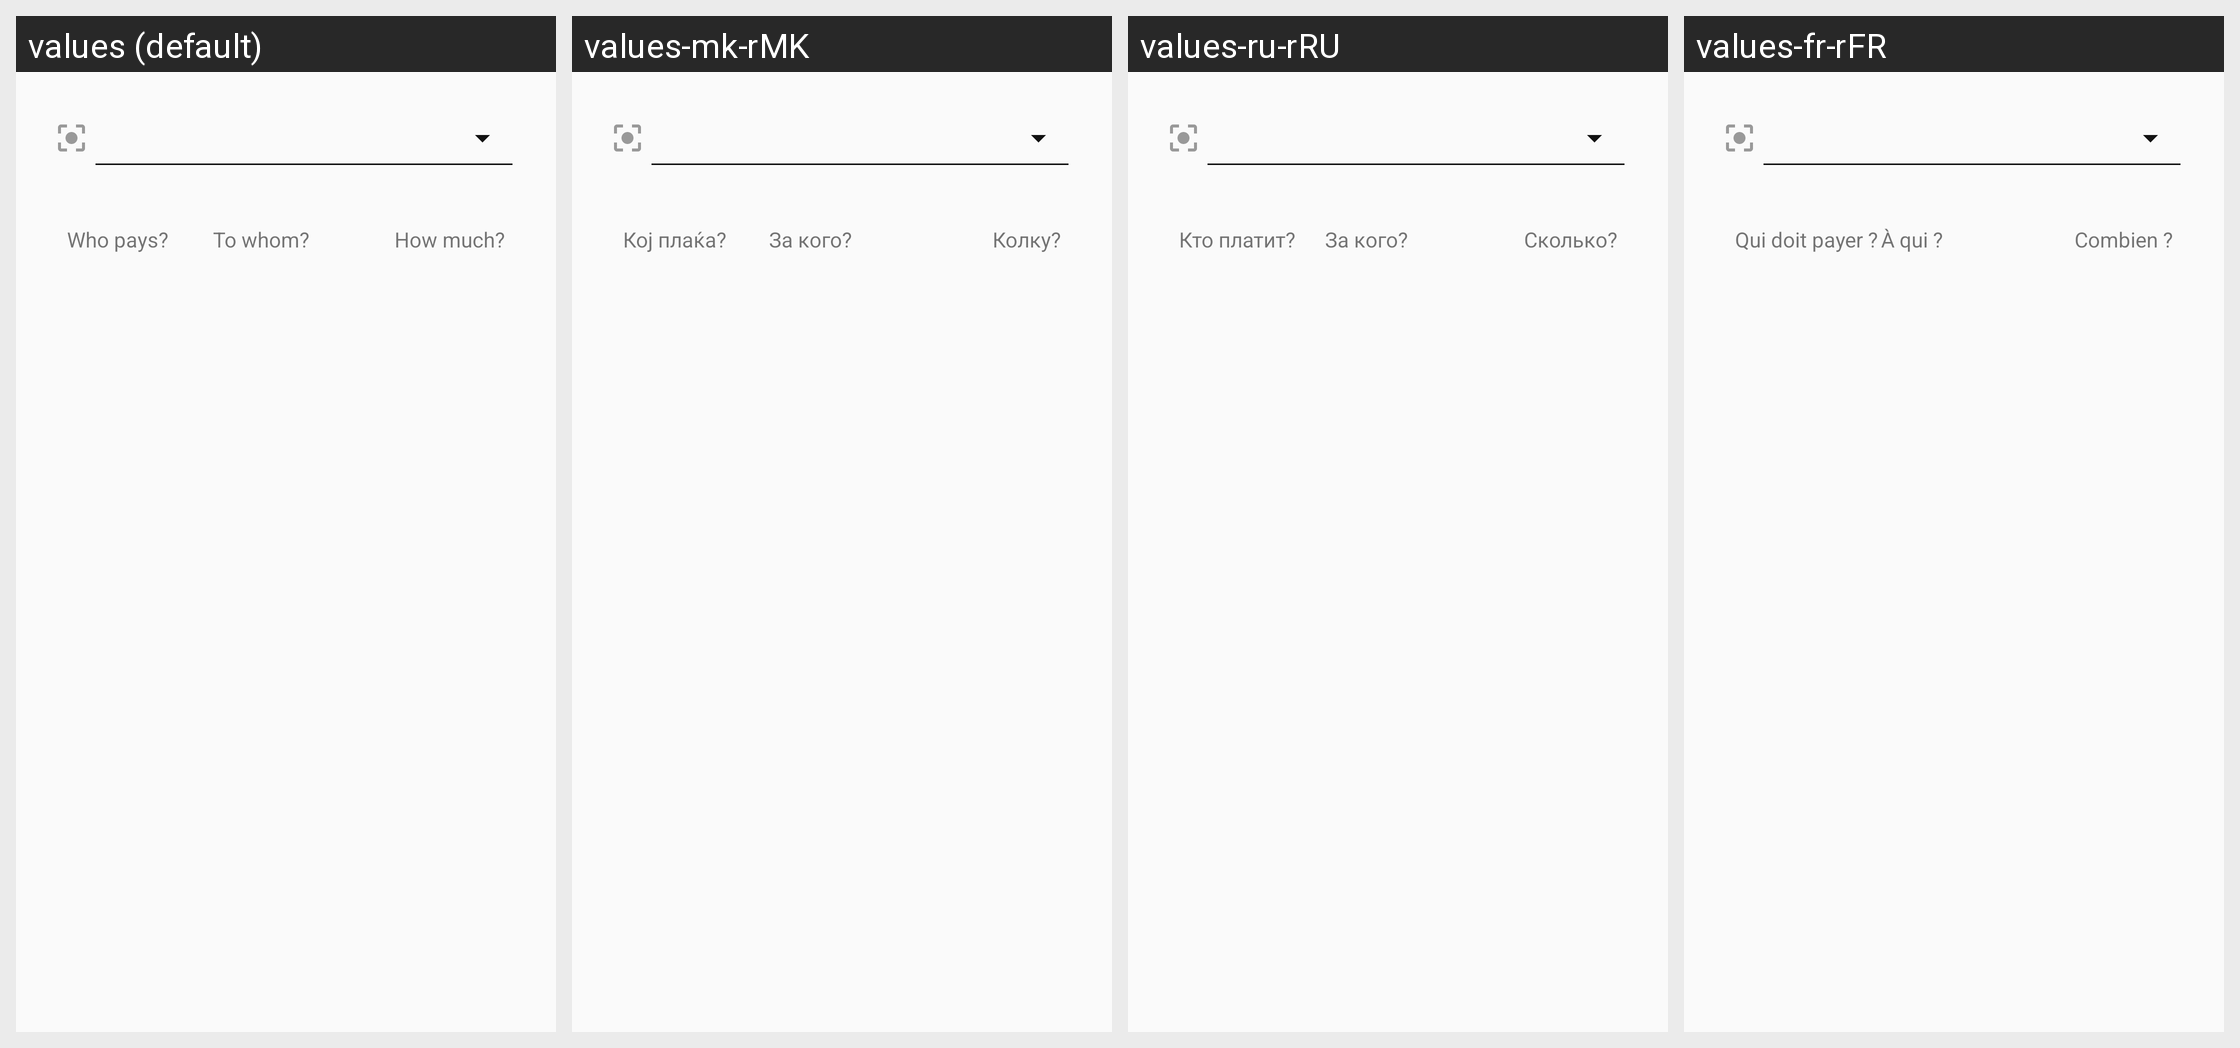

The Android screen above is rendered under several locales of the same app. Produce the string resources it draws, with the default and per-locale values.
Android screen res/layout/settle_table.xml rendered under 4 locales, left to right: values (default), values-mk-rMK, values-ru-rRU, values-fr-rFR. Device: Nexus 5 (rendered at 1080×1920; each locale shown at half size, 540×960, under a caption strip naming it); theme AppTheme.
Other locales in the repository, not shown: values-af-rZA, values-ar-rSA, values-bg-rBG, values-bn-rBD, values-bo-rBT, values-ca-rES, values-cs-rCZ, values-da-rDK, values-de-rDE, values-el-rGR, values-en-rGB, values-en-rUS, values-es-rES, values-fa-rIR, values-fi-rFI, values-hi-rIN, values-hu-rHU, values-in-rID, values-it-rIT, values-iw-rIL, values-ja-rJP, values-ko-rKR, values-ne-rNP, values-nl-rNL, values-no-rNO, values-pl-rPL, values-pt-rBR, values-pt-rPT, values-ro-rRO, values-sk-rSK, values-sl-rSI, values-sq-rAL, values-sr-rSP, values-sv-rSE, values-ta-rIN, values-th-rTH, values-tr-rTR, values-uk-rUA, values-vi-rVN, values-zh-rCN, values-zh-rTW.
Strings drawn on this screen, with the default value and each locale's value (text and hints the layout hard-codes, and strings that could not be matched under every locale, appear in the picture but are not listed):

settle_who
  values: Who pays?
  values-mk-rMK: Кој плаќа?
  values-ru-rRU: Кто платит?
  values-fr-rFR: Qui doit payer ?

settle_to_whom
  values: To whom?
  values-mk-rMK: За кого?
  values-ru-rRU: За кого?
  values-fr-rFR: À qui ?

settle_how_much
  values: How much?
  values-mk-rMK: Колку?
  values-ru-rRU: Сколько?
  values-fr-rFR: Combien ?
